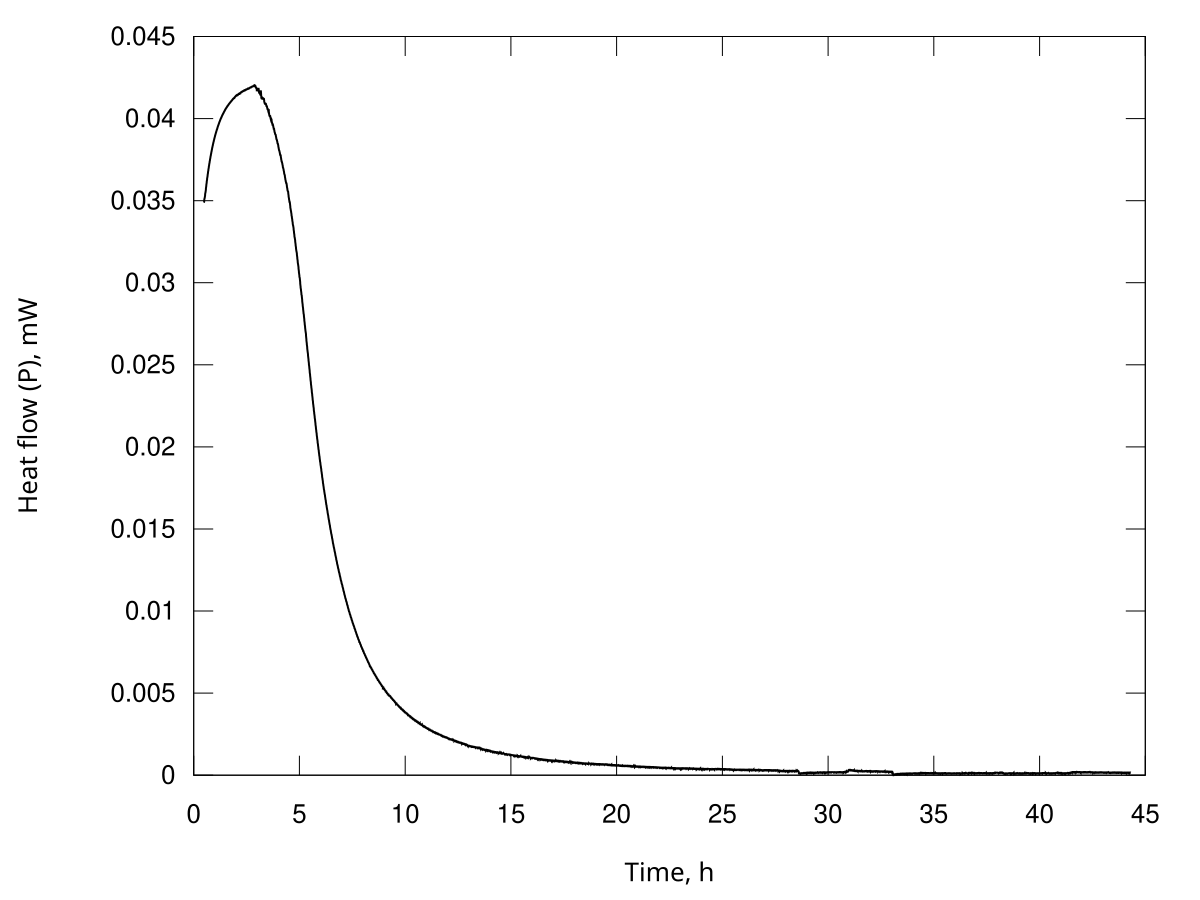

Values plotted in this chart, from the file beside it:
Time, s; Heat flow, Watt
1741; 3.48808517247380e-05
1755; 3.48963512170695e-05
1768; 3.49234802486364e-05
1782; 3.49566596698422e-05
1796; 3.50129519779924e-05
1810; 3.50648441449108e-05
1823; 3.50999187777864e-05
1837; 3.51304878666650e-05
1851; 3.51438276451090e-05
1864; 3.51590178695059e-05
1878; 3.51812879111985e-05
1892; 3.52059916223054e-05
1906; 3.52400113935183e-05
1919; 3.52762958660905e-05
1933; 3.53212540867645e-05
1947; 3.53668609987637e-05
1960; 3.54149536704712e-05
1974; 3.54572478598307e-05
1988; 3.54773109646074e-05
2001; 3.54977151176423e-05
2015; 3.55194275109664e-05
2029; 3.55454295480005e-05
2043; 3.55878949384302e-05
2056; 3.56318959360188e-05
2070; 3.56817935472137e-05
2084; 3.57309300902217e-05
2097; 3.57771426714670e-05
2111; 3.58223614193515e-05
2125; 3.58637599567499e-05
2139; 3.59049474538256e-05
2152; 3.59453233083011e-05
2166; 3.59856622775746e-05
2180; 3.60258593158223e-05
2193; 3.60659649287868e-05
2207; 3.61057185623102e-05
2221; 3.61451638150978e-05
2235; 3.61834212110527e-05
2248; 3.62216276097000e-05
2262; 3.62596374687326e-05
2276; 3.62974524379901e-05
2289; 3.63345159263918e-05
2303; 3.63712799679220e-05
2317; 3.64068887627668e-05
2331; 3.64424861664284e-05
2344; 3.64780396007462e-05
2358; 3.65135925087270e-05
2372; 3.65491433840176e-05
2385; 3.65848890562436e-05
2399; 3.66213874178437e-05
2413; 3.66577956995629e-05
2426; 3.66938557338879e-05
2440; 3.67295585006835e-05
2454; 3.67638793565538e-05
2468; 3.67979199371214e-05
2481; 3.68308758471750e-05
2495; 3.68638573503137e-05
2509; 3.68969379508531e-05
2522; 3.69296338933605e-05
2536; 3.69608396478531e-05
2550; 3.69919906856879e-05
... 11,451 more rows
